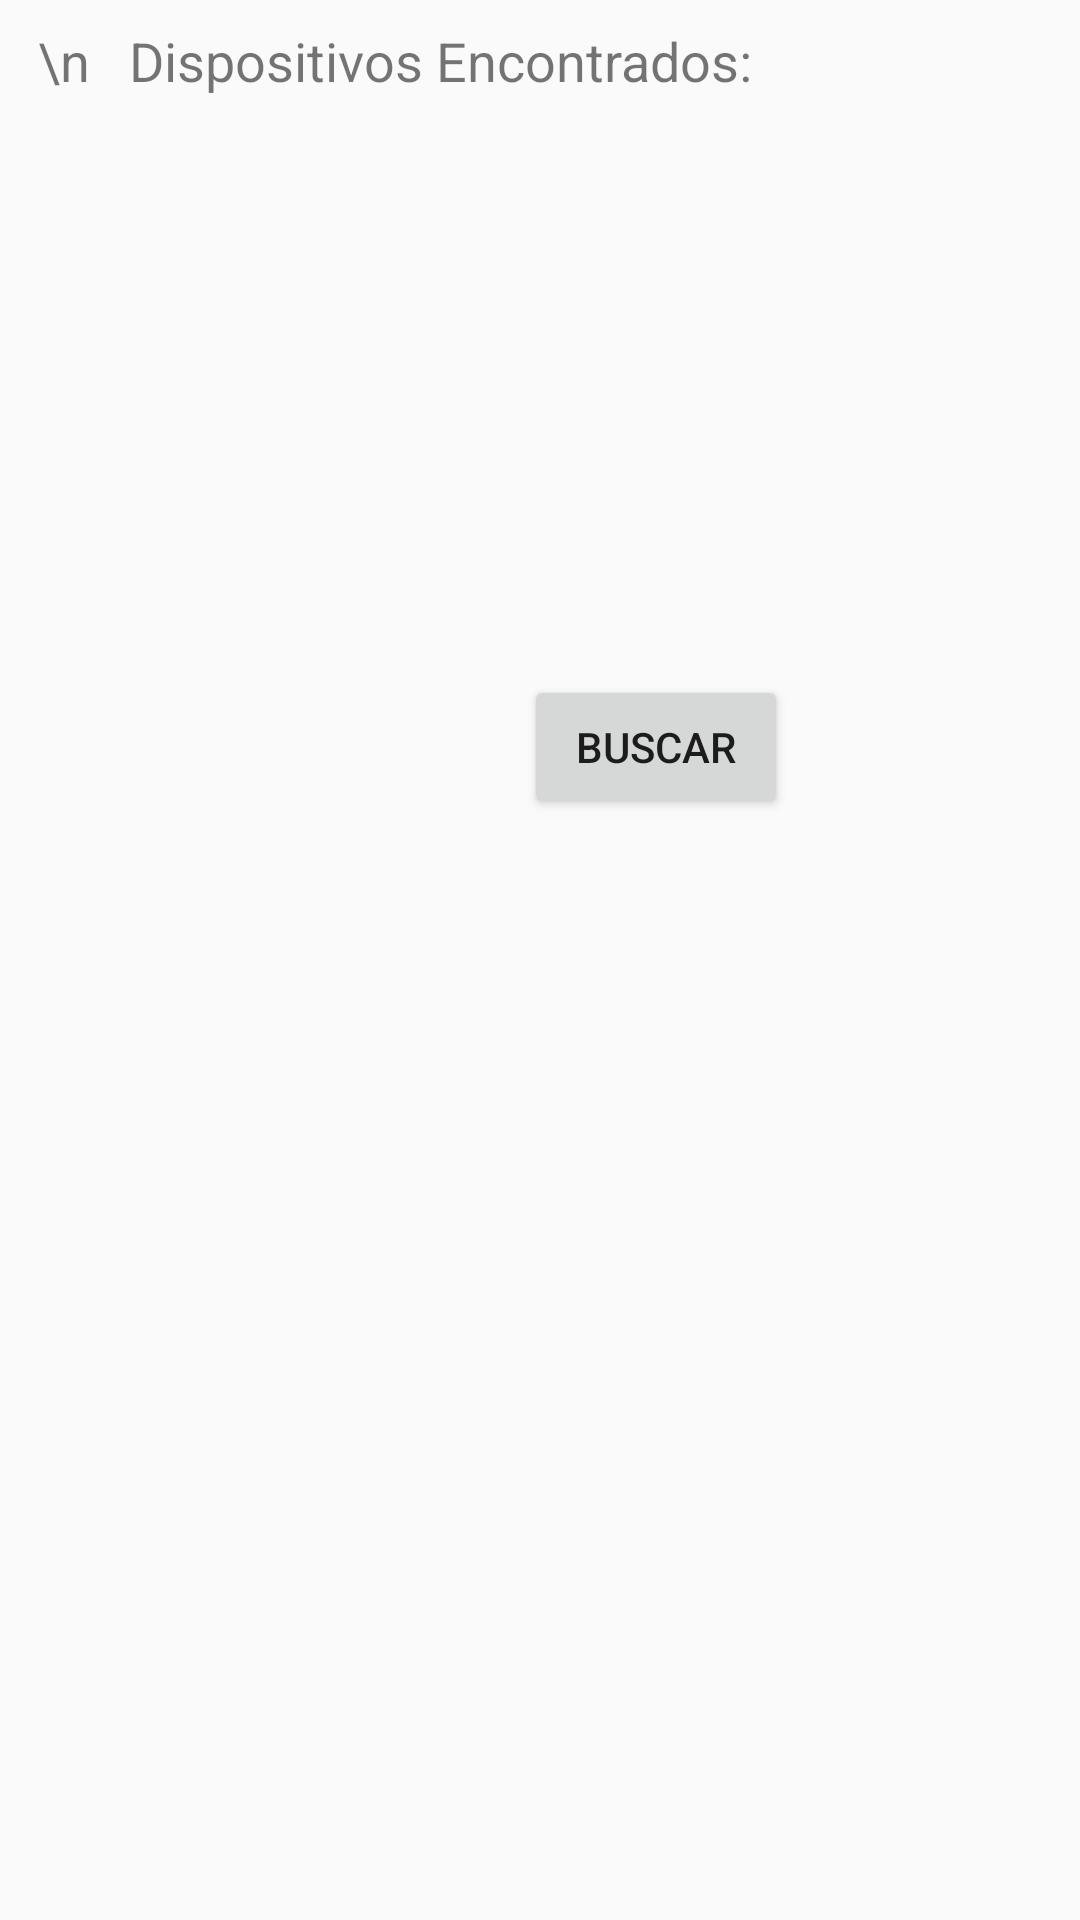

Write the Android layout XML for this screen, with the resource values it uses.
<!-- AndroidManifest.xml: application theme AppTheme -->
<!-- res/layout/activity_conectar.xml -->
<?xml version="1.0" encoding="utf-8"?>
<android.support.constraint.ConstraintLayout xmlns:android="http://schemas.android.com/apk/res/android"
    xmlns:app="http://schemas.android.com/apk/res-auto"
    xmlns:tools="http://schemas.android.com/tools"
    android:layout_width="match_parent"
    android:layout_height="match_parent"
    tools:context="ufmg_leic.meca.Conectar">

    <TextView
        android:id="@+id/textView"
        android:layout_width="253dp"
        android:layout_height="52dp"
        android:text="\n   Dispositivos Encontrados:"
        android:textSize="18dp"
        android:layout_marginLeft="8dp"
        app:layout_constraintLeft_toLeftOf="parent"
        android:layout_marginRight="8dp"
        app:layout_constraintRight_toRightOf="parent"
        app:layout_constraintHorizontal_bias="0.051"
        app:layout_constraintTop_toTopOf="parent"
        android:layout_marginTop="8dp"
        android:layout_marginStart="8dp"
        android:layout_marginEnd="8dp" />

    <ListView
        android:layout_width="248dp"
        android:layout_height="149dp"
        android:id="@+id/ListView"
        android:layout_marginRight="8dp"
        app:layout_constraintRight_toRightOf="parent"
        android:layout_marginLeft="8dp"
        app:layout_constraintLeft_toLeftOf="parent"
        android:layout_marginTop="8dp"
        app:layout_constraintTop_toBottomOf="@+id/textView"
        app:layout_constraintHorizontal_bias="0.069" />

    <Button
        android:id="@+id/BotaoBuscar"
        android:layout_width="wrap_content"
        android:layout_height="wrap_content"
        android:text="Buscar"
        android:layout_marginTop="8dp"
        app:layout_constraintTop_toBottomOf="@+id/ListView"
        android:layout_marginLeft="160dp"
        app:layout_constraintLeft_toLeftOf="@+id/ListView" />

    <TextView
        android:id="@+id/textView19"
        android:layout_width="wrap_content"
        android:layout_height="wrap_content"
        android:text=" "
        app:layout_constraintLeft_toRightOf="@+id/BotaoBuscar"
        android:layout_marginLeft="8dp"
        android:layout_marginTop="0dp"
        app:layout_constraintTop_toBottomOf="@+id/BotaoBuscar" />
</android.support.constraint.ConstraintLayout>
<!-- resources referenced by this layout -->
<resources>
  <style name="AppTheme" parent="Theme.AppCompat.Light.NoActionBar">
          
      </style>
</resources>
